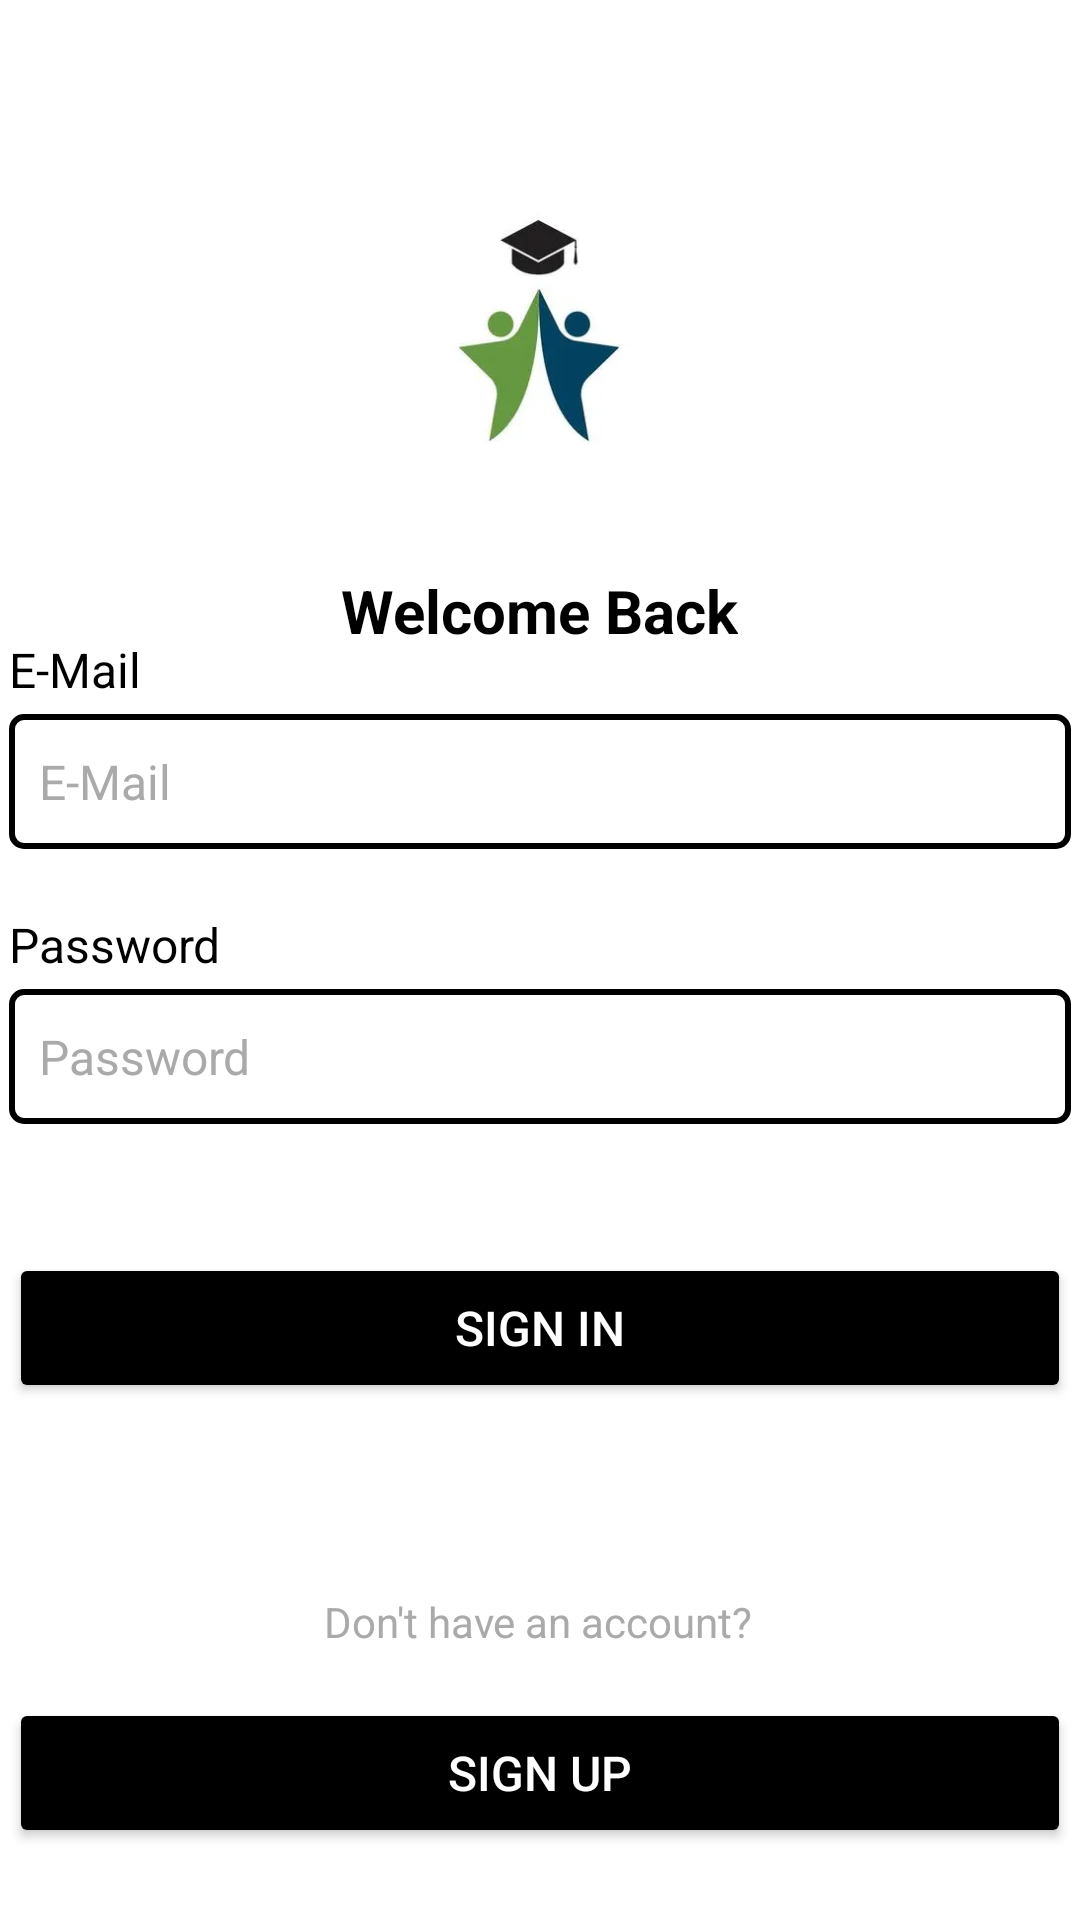

Here is an Android app screen rendered from its layout file. Give the layout XML and the strings, colors and styles it references.
<!-- AndroidManifest.xml: application theme Theme.StudentOrganizer -->
<!-- res/layout/activity_login.xml -->
<?xml version="1.0" encoding="utf-8"?>
<androidx.constraintlayout.widget.ConstraintLayout xmlns:android="http://schemas.android.com/apk/res/android"
    xmlns:app="http://schemas.android.com/apk/res-auto"
    xmlns:tools="http://schemas.android.com/tools"
    android:id="@+id/loginMain"
    android:layout_width="match_parent"
    android:layout_height="match_parent"
    tools:context=".activities.LoginActivity">

    <ImageView
        android:id="@+id/ivLogo"
        android:layout_width="142dp"
        android:layout_height="115dp"
        android:contentDescription="@string/app_name"
        app:layout_constraintBottom_toBottomOf="parent"
        app:layout_constraintEnd_toEndOf="parent"
        app:layout_constraintHorizontal_bias="0.498"
        app:layout_constraintStart_toStartOf="parent"
        app:layout_constraintTop_toTopOf="parent"
        app:layout_constraintVertical_bias="0.1"
        app:srcCompat="@drawable/logo" />

    <TextView
        android:id="@+id/tvLoginTitle"
        android:layout_width="wrap_content"
        android:layout_height="wrap_content"
        android:gravity="center_horizontal"
        android:text="@string/login_title"
        android:textColor="@color/black"
        android:textSize="20sp"
        android:textStyle="bold"
        app:layout_constraintBottom_toBottomOf="parent"
        app:layout_constraintEnd_toEndOf="parent"
        app:layout_constraintHorizontal_bias="0.498"
        app:layout_constraintStart_toStartOf="parent"
        app:layout_constraintTop_toBottomOf="@+id/ivLogo"
        app:layout_constraintVertical_bias="0.05" />

    <TextView
        android:id="@+id/tvEmail"
        android:layout_width="wrap_content"
        android:layout_height="wrap_content"
        android:text="@string/email"
        android:textColor="@color/black"
        android:textSize="16sp"
        android:layout_marginBottom="4dp"
        app:layout_constraintBottom_toTopOf="@+id/etEmail"
        app:layout_constraintStart_toStartOf="@+id/etEmail" />

    <EditText
        android:id="@+id/etEmail"
        android:layout_width="354dp"
        android:layout_height="45dp"
        android:autofillHints="emailAddress"
        android:background="@drawable/et_border"
        android:hint="@string/email"
        android:inputType="textEmailAddress"
        android:paddingHorizontal="10dp"
        android:textColorHint="@android:color/darker_gray"
        android:textSize="16sp"
        app:layout_constraintBottom_toBottomOf="parent"
        app:layout_constraintEnd_toEndOf="parent"
        app:layout_constraintStart_toStartOf="parent"
        app:layout_constraintTop_toTopOf="parent"
        app:layout_constraintVertical_bias="0.4" />

    <TextView
        android:id="@+id/tvPassword"
        android:layout_width="wrap_content"
        android:layout_height="wrap_content"
        android:text="@string/password"
        android:textColor="@color/black"
        android:textSize="16sp"
        android:layout_marginBottom="4dp"
        app:layout_constraintBottom_toTopOf="@+id/etPassword"
        app:layout_constraintStart_toStartOf="@+id/etPassword" />

    <EditText
        android:id="@+id/etPassword"
        android:layout_width="354dp"
        android:layout_height="45dp"
        android:autofillHints="password"
        android:background="@drawable/et_border"
        android:hint="@string/password"
        android:inputType="textPassword"
        android:paddingHorizontal="10dp"
        android:textColorHint="@android:color/darker_gray"
        android:textSize="16sp"
        app:layout_constraintBottom_toBottomOf="parent"
        app:layout_constraintEnd_toEndOf="parent"
        app:layout_constraintStart_toStartOf="parent"
        app:layout_constraintTop_toBottomOf="@+id/etEmail"
        app:layout_constraintVertical_bias="0.15" />

    <Button
        android:id="@+id/btnSignIn"
        android:layout_width="354dp"
        android:layout_height="50dp"
        app:backgroundTint="@color/black"
        app:cornerRadius="25dp"
        app:strokeColor="@android:color/darker_gray"
        app:strokeWidth="1dp"
        android:text="@string/sign_in"
        android:textColor="@color/white"
        android:textSize="16sp"
        app:layout_constraintBottom_toBottomOf="parent"
        app:layout_constraintEnd_toEndOf="parent"
        app:layout_constraintStart_toStartOf="parent"
        app:layout_constraintTop_toBottomOf="@+id/etPassword"
        app:layout_constraintVertical_bias="0.2" />

    <TextView
        android:id="@+id/tvNoAccount"
        android:layout_width="wrap_content"
        android:layout_height="wrap_content"
        android:layout_marginBottom="16dp"
        android:text="@string/dont_have_account"
        android:textColor="@android:color/darker_gray"
        android:textSize="14sp"
        app:layout_constraintBottom_toTopOf="@+id/btnSignUp"
        app:layout_constraintEnd_toEndOf="parent"
        app:layout_constraintHorizontal_bias="0.498"
        app:layout_constraintStart_toStartOf="parent" />

    <Button
        android:id="@+id/btnSignUp"
        android:layout_width="354dp"
        android:layout_height="50dp"
        android:layout_marginBottom="24dp"
        app:backgroundTint="@color/black"
        app:cornerRadius="25dp"
        app:strokeColor="@android:color/darker_gray"
        app:strokeWidth="1dp"
        android:text="@string/sign_up"
        android:textColor="@color/white"
        android:textSize="16sp"
        app:layout_constraintBottom_toBottomOf="parent"
        app:layout_constraintEnd_toEndOf="parent"
        app:layout_constraintHorizontal_bias="0.508"
        app:layout_constraintStart_toStartOf="parent" />

</androidx.constraintlayout.widget.ConstraintLayout>
<!-- resources referenced by this layout -->
<resources>
  <color name="black">#FF000000</color>
  <color name="white">#FFFFFFFF</color>
  <!-- drawable et_border (drawable) -->
  <?xml version="1.0" encoding="utf-8"?>
  <shape xmlns:android="http://schemas.android.com/apk/res/android">
  
      <solid android:color="@android:color/transparent"/>
  
      <stroke
          android:width="2dp"
          android:color="@color/black"/>
  
      <corners android:radius="4dp"/>
  
  </shape>
  <!-- drawable logo: png bitmap (drawable, 31616 bytes) -->
  <string name="app_name">Student Organizer</string>
  <string name="dont_have_account">Don\'t have an account?</string>
  <string name="email">E-Mail</string>
  <string name="login_title">Welcome Back</string>
  <string name="password">Password</string>
  <string name="sign_in">sign in</string>
  <string name="sign_up">sign up</string>
  <style name="Theme.StudentOrganizer" parent="Theme.MaterialComponents.DayNight.NoActionBar">
          
          <item name="colorPrimary">@color/black</item>
          <item name="colorPrimaryVariant">@color/gray</item>
          <item name="colorOnPrimary">@color/white</item>
          
          <item name="colorSecondary">@android:color/darker_gray</item>
          <item name="colorSecondaryVariant">@android:color/darker_gray</item>
          <item name="colorOnSecondary">@color/black</item>
          
          <item name="android:statusBarColor">?attr/colorPrimaryVariant</item>
          
      </style>
</resources>
